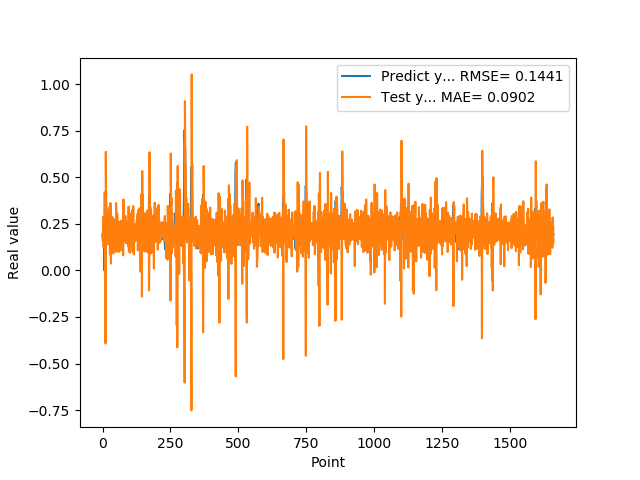

The file beside this chart, header and first rows:
1.905867606399999914e-01, 1.951630216596932921e-01
1.769561022520000082e-01, 1.603541824156535234e-01
1.810430586339999981e-01, 2.875676506037287972e-01
1.955727785830000398e-01, 1.790352475136291477e-01
1.954265981910000005e-01, 1.246404403809788092e-01
2.004670947789999880e-01, 2.140485030187072590e-01
2.029463946819999587e-01, 1.885319061513492378e-01
0.000000000000000000e+00, 1.920516913115768165e-01
1.862521618600000151e-01, 4.191081804144285994e-01
1.862153261900000301e-01, -4.993336118361193371e-02
4.038094580169999670e-01, 2.039332205970071643e-01
4.118085205549999461e-01, -3.921677685403005542e-01
3.743042349819999948e-01, 6.373241728382917914e-01
3.571429848669999685e-01, 4.396611136796257369e-01
2.572054266930000055e-01, 3.564569189791371717e-01
2.409307956699999753e-01, 2.021856782174916711e-01
2.253161966800000249e-01, 3.272173545314837062e-01
1.935185044999999937e-01, 3.005860934385934380e-01
1.787700653079999924e-01, 2.828955655923504064e-01
1.622045934200000150e-01, 1.522527195691384394e-01
1.761920750140000269e-01, 2.599994917701000663e-01
1.883655935530000325e-01, 1.402090731783278421e-01
1.861467957499999548e-01, 1.743292163461424293e-01
1.954913884399999968e-01, 2.229218275816163553e-01
1.954011768099999935e-01, 1.654717047958504383e-01
1.660518944260000185e-01, 1.973500145715509912e-01
1.907722949980000249e-01, 3.402585125076103556e-01
2.156041562559999625e-01, 8.517923254187158288e-02
1.898660957809999716e-01, 1.122229536107286763e-01
1.770474612709999895e-01, 3.622739405919880307e-01
2.001174986360000074e-01, 2.438249539823418299e-01
1.948629021640000125e-01, 3.679417459369440507e-02
1.922753006219999894e-01, 2.644228523434855593e-01
1.779100298880000042e-01, 2.129622655156946376e-01
1.810636967419999854e-01, 2.297166963570505538e-01
1.680064052340000114e-01, 1.958786571883050498e-01
1.635809391740000174e-01, 2.873071088347086133e-01
1.706920862200000111e-01, 2.086929970496115283e-01
1.916799396280000345e-01, 1.194147131534676054e-01
2.085516005749999957e-01, 2.166183361992833900e-01
2.058236002919999752e-01, 9.121925010205385320e-02
1.828240007160000513e-01, 2.221584391049781781e-01
1.857409924269999846e-01, 2.749627735535026263e-01
1.775099337099999841e-01, 1.933621094745348878e-01
1.752161234619999952e-01, 2.436549087003475333e-01
1.971126049759999999e-01, 1.970162228336877486e-01
1.845117062330000057e-01, 1.666018331586079371e-01
1.984785944219999987e-01, 2.422535699961169131e-01
2.143009155989999692e-01, 1.387940644612373764e-01
1.841159015890000139e-01, 1.695516569444316390e-01
2.104043960570000094e-01, 3.619749293816446611e-01
2.032361328599999739e-01, 9.952767228137504585e-02
2.088565975429999833e-01, 1.525997651998363402e-01
1.960448026660000231e-01, 1.949234645293471957e-01
1.900728046889999523e-01, 3.059472841638232188e-01
1.658952832220000062e-01, 2.209254760302920284e-01
1.872539073229999851e-01, 2.356370066804641672e-01
1.852532625200000171e-01, 1.901280249185946514e-01
1.799222826959999966e-01, 2.209337350547860013e-01
2.012764066460000223e-01, 1.863867717945567049e-01
1.978618204589999985e-01, 9.954372119869264735e-02
... 1,599 more rows
